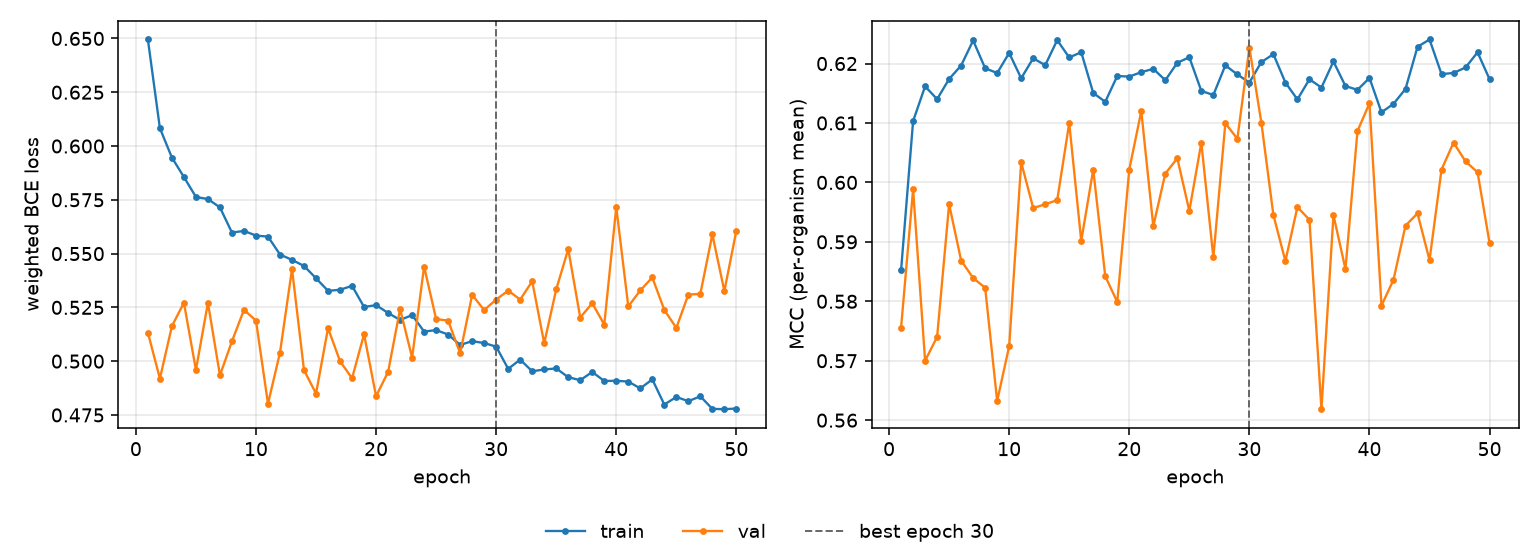

The data file committed next to this chart (first rows):
epoch, tr_loss, vl_loss, tr_mcc, vl_mcc, is_best
1, 0.6495, 0.5133, 0.5852, 0.5756, False
2, 0.6083, 0.4919, 0.6103, 0.5988, False
3, 0.5946, 0.5163, 0.6162, 0.57, False
4, 0.5856, 0.5272, 0.614, 0.574, False
5, 0.5763, 0.4959, 0.6174, 0.5963, False
6, 0.5753, 0.5272, 0.6197, 0.5869, False
7, 0.5715, 0.4934, 0.6239, 0.5839, False
8, 0.5598, 0.5092, 0.6192, 0.5823, False
9, 0.5605, 0.5238, 0.6184, 0.5632, False
10, 0.5584, 0.5189, 0.6218, 0.5725, False
11, 0.5579, 0.4802, 0.6175, 0.6034, False
12, 0.5496, 0.504, 0.6209, 0.5957, False
13, 0.5471, 0.5428, 0.6197, 0.5963, False
14, 0.5442, 0.4958, 0.6239, 0.597, False
15, 0.5385, 0.4849, 0.621, 0.61, False
16, 0.5327, 0.5153, 0.6219, 0.5902, False
17, 0.5332, 0.5, 0.615, 0.6022, False
18, 0.535, 0.4921, 0.6136, 0.5842, False
19, 0.5252, 0.5125, 0.6179, 0.5799, False
20, 0.526, 0.4837, 0.6178, 0.6022, False
21, 0.5224, 0.495, 0.6185, 0.612, False
22, 0.5191, 0.5243, 0.6191, 0.5926, False
23, 0.5214, 0.5017, 0.6172, 0.6015, False
24, 0.5138, 0.544, 0.6201, 0.6041, False
25, 0.5144, 0.5195, 0.621, 0.5952, False
26, 0.5124, 0.5189, 0.6154, 0.6067, False
27, 0.5075, 0.5037, 0.6147, 0.5874, False
28, 0.5093, 0.5309, 0.6197, 0.61, False
29, 0.5084, 0.5237, 0.6182, 0.6073, False
30, 0.5068, 0.5287, 0.6168, 0.6227, True
31, 0.4964, 0.5328, 0.6202, 0.61, False
32, 0.5007, 0.5287, 0.6216, 0.5945, False
33, 0.4953, 0.5371, 0.6168, 0.5868, False
34, 0.4961, 0.5083, 0.614, 0.5958, False
35, 0.4966, 0.5334, 0.6173, 0.5937, False
36, 0.4925, 0.5521, 0.616, 0.5618, False
37, 0.4912, 0.5203, 0.6203, 0.5945, False
38, 0.495, 0.5269, 0.6162, 0.5854, False
39, 0.4908, 0.517, 0.6156, 0.6086, False
40, 0.4909, 0.5716, 0.6176, 0.6133, False
41, 0.4905, 0.5254, 0.6118, 0.5793, False
42, 0.4873, 0.5329, 0.6132, 0.5836, False
43, 0.4915, 0.5389, 0.6157, 0.5927, False
44, 0.4798, 0.5238, 0.6228, 0.5948, False
45, 0.4834, 0.5155, 0.624, 0.5869, False
46, 0.4814, 0.5309, 0.6182, 0.6022, False
47, 0.4837, 0.5313, 0.6184, 0.6067, False
48, 0.4778, 0.5589, 0.6193, 0.6035, False
49, 0.4777, 0.5326, 0.6219, 0.6017, False
50, 0.478, 0.5607, 0.6173, 0.5898, False
